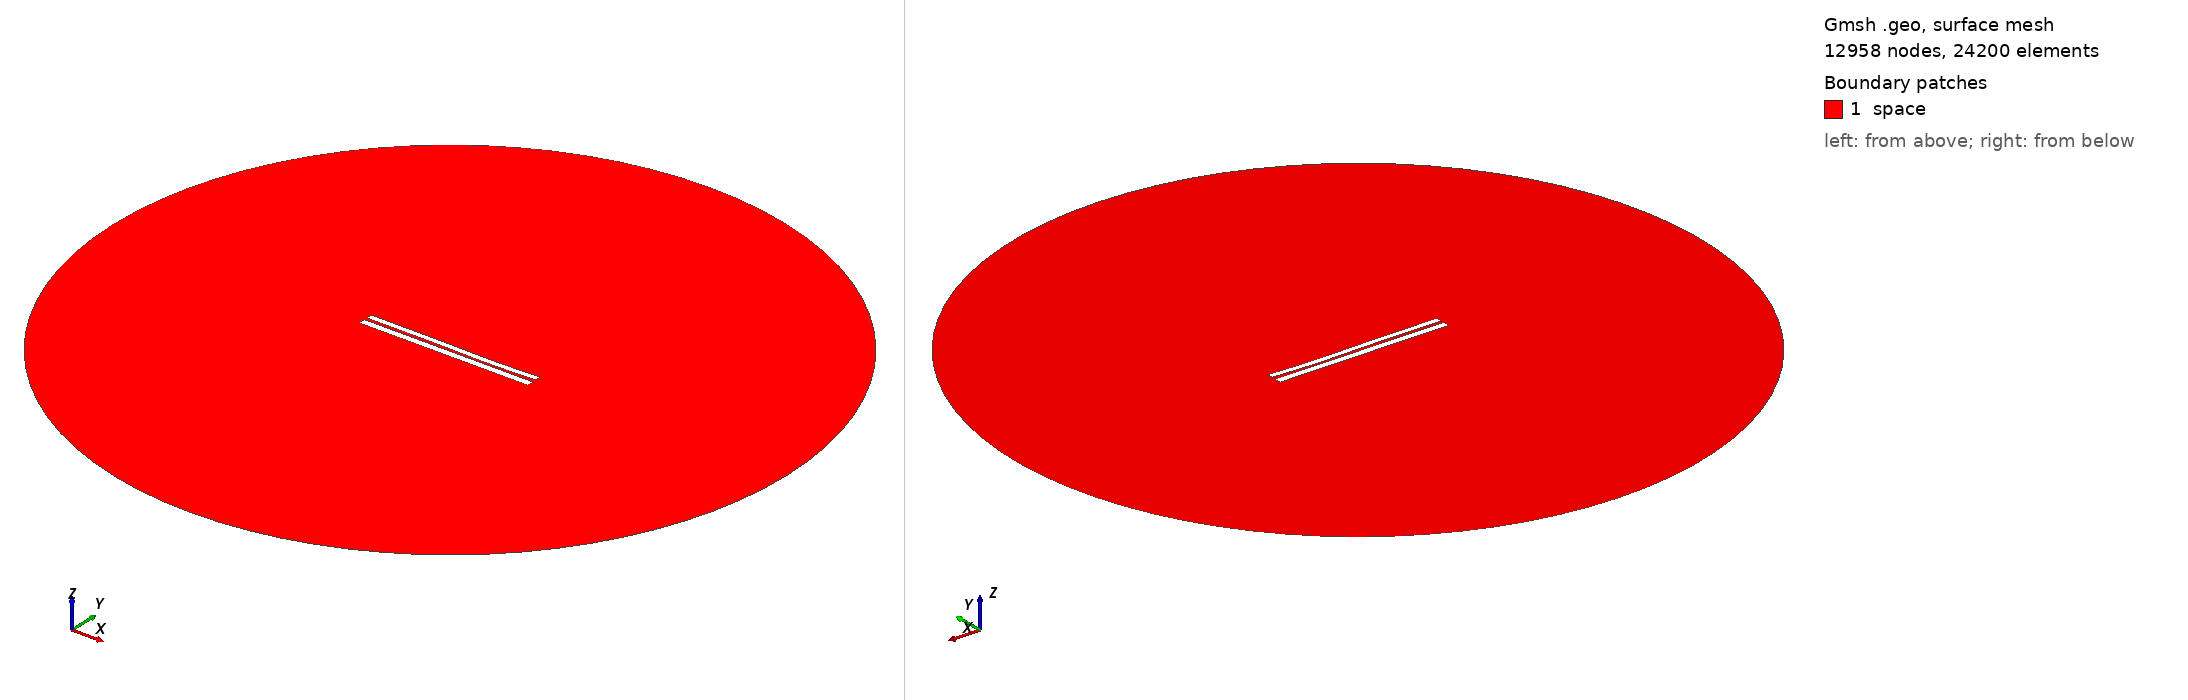

Gmsh geometry script, surface-meshed: 12958 nodes, 24200 surface elements. Boundary patches (legend numbers): 1 space. Left view from above one corner, right view from below the opposite corner. Legend entries are the model's physical surfaces. The drawing asked Gmsh for element sizes between 1% and 20% of the model's largest extent; the script's own settings can give other sizes.

=== 6272.geo (drawn) ===
//---------------------------------------
// Geometry kernel
//---------------------------------------

SetFactory("OpenCASCADE");



//---------------------------------------
// Parameters of the geometry
//---------------------------------------

// Overetch of the upper plate
overetch = 0.25;

// Distance between the plates
distance = 1.5;

// Discretization over the x axis (for the deformation)
nx = 50; 

// Length of the plate
L = 100 - overetch; 

// Number of modes
n = 4; 

// 1st mode coefficient
coeff(1) = -0.15;
beta(1) = 0.596864 * 3.1415926535 / L;

// 2nd mode coefficient
coeff(2) = -0.15;
beta(2) = 1.49418 * 3.1415926535 / L;

// 3rd mode coefficient
coeff(3) = 0.15;
beta(3) = 2.50025 * 3.1415926535 / L;

// 4th mode coefficient
coeff(4) = -0.075;
beta(4) = 3.49999 * 3.1415926535 / L;



//---------------------------------------
// Upper plate (deformed rectangle)
//---------------------------------------

// Coordiantes of the upper plate
xmin = -50;
xmax = 50 - overetch;

// Height of the upper plate
yheight = 4 - 2 * overetch;

// Indexes of the points
UpperID[] = {};
LowerID[] = {};
LeftID[] = {};
RightID[] = {};

// Point index
p = 1;

// Horizontal edges
For i In {1:nx}
    x = xmin + (i-1)*(xmax - xmin)/(nx-1);

    y_bottom = distance / 2 + overetch;
    For j In {1:n}
        C = (Cosh(beta(j)*L) + Cos(beta(j)*L)) / (Sinh(beta(j)*L) + Sin(beta(j)*L));
        y_bottom  = y_bottom + coeff(j) * (Cosh(beta(j)*(x+50)) - Cos(beta(j)*(x+50)) - C * (Sinh(beta(j)*(x+50)) - Sin(beta(j)*(x+50))));
    EndFor

    y_top = y_bottom + yheight;

    Point(p) = {x, y_top, 0, 1.0};
    UpperID[i] = p;
    p = p + 1;

    Point(p) = {x, y_bottom, 0, 1.0};
    LowerID[i] = p;
    p = p + 1;
EndFor

// Create point lists
UpperPts[] = {}; LowerPts[] = {};
For i In {1:nx}
  UpperPts[] += {UpperID[i]};
  LowerPts[] += {LowerID[i]};
EndFor

// Build splines
Spline(1) = {UpperPts[]};
Spline(2) = {LowerPts[]};
Line(3) = {LowerPts[nx-1], UpperPts[nx-1]};
Line(4) = {LowerPts[0], UpperPts[0]};

// Build the plane surface
Curve Loop(1) = {2, 3, -1, -4};
Plane Surface(1) = {1};



//---------------------------------------
// Lower plate (rectangle)
//---------------------------------------

// Vertices
Point(1001) = {-50, -1, 0, 1.0};
Point(1002) = { 50, -1, 0, 1.0};
Point(1003) = { 50,  -5, 0, 1.0};
Point(1004) = {-50,  -5, 0, 1.0};

// Edges
Line(5) = {1001, 1002};
Line(6) = {1002, 1003};
Line(7) = {1003, 1004};
Line(8) = {1004, 1001};

// Plane surface
Line Loop(2) = {5, 6, 7, 8};
Plane Surface(2) = {2}; 



//---------------------------------------
// Outer (fictious) boundary
//---------------------------------------

// Points
Point(1005) = {0, 0, 0};       // Center
Point(1006) = {200, 0, 0};     // Start point
Point(1007) = {0, 200, 0};     // 90 degrees
Point(1008) = {-200, 0, 0};    // 180 degrees
Point(1009) = {0, -200, 0};    // 270 degrees

// Circle arcs (each needs start, center, end)
Circle(9) = {1006, 1005, 1007};
Circle(10) = {1007, 1005, 1008};
Circle(11) = {1008, 1005, 1009};
Circle(12) = {1009, 1005, 1006};

// Plane surface for the entire domain
Curve Loop(3) = {9, 10, 11, 12};
Surface(3) = {3};

// Subtract the plates from the whole domain to obtain the actual domain where we want to solve the equations
BooleanDifference{ Surface{3}; Delete; }{ Surface{1}; Surface{2}; Delete; }




//---------------------------------------
// Transfinite Lines/Curves
//---------------------------------------

// Set the number of points on the boundaries
r = 7;

// Plates
Transfinite Curve {1, 2} = 50*r Using Progression 1;
Transfinite Curve {3, 4} = 2*r Using Progression 1;
Transfinite Line {5, 7} = 50*r Using Progression 1;
Transfinite Line {6, 8} = 2*r Using Progression 1;

// Outer boundary
Transfinite Line {9, 10, 11, 12} = 20 Using Progression 1;



//---------------------------------------
// Physical groups
//---------------------------------------                

// Physical curves (boundaries)
Physical Line("force_segment", 10) = {2};
Physical Line("upper_plate", 11) = {1, 3, 4};
Physical Line("lower_plate", 12) = {5, 6, 7, 8};
Physical Line("boundary", 20) = {9, 10, 11, 12};

// Physical Surfaces
Physical Surface("space", 30) = {3};



//---------------------------------------
// 6. Generate the Mesh
//---------------------------------------

// 2D mesh generation
Mesh 2;
